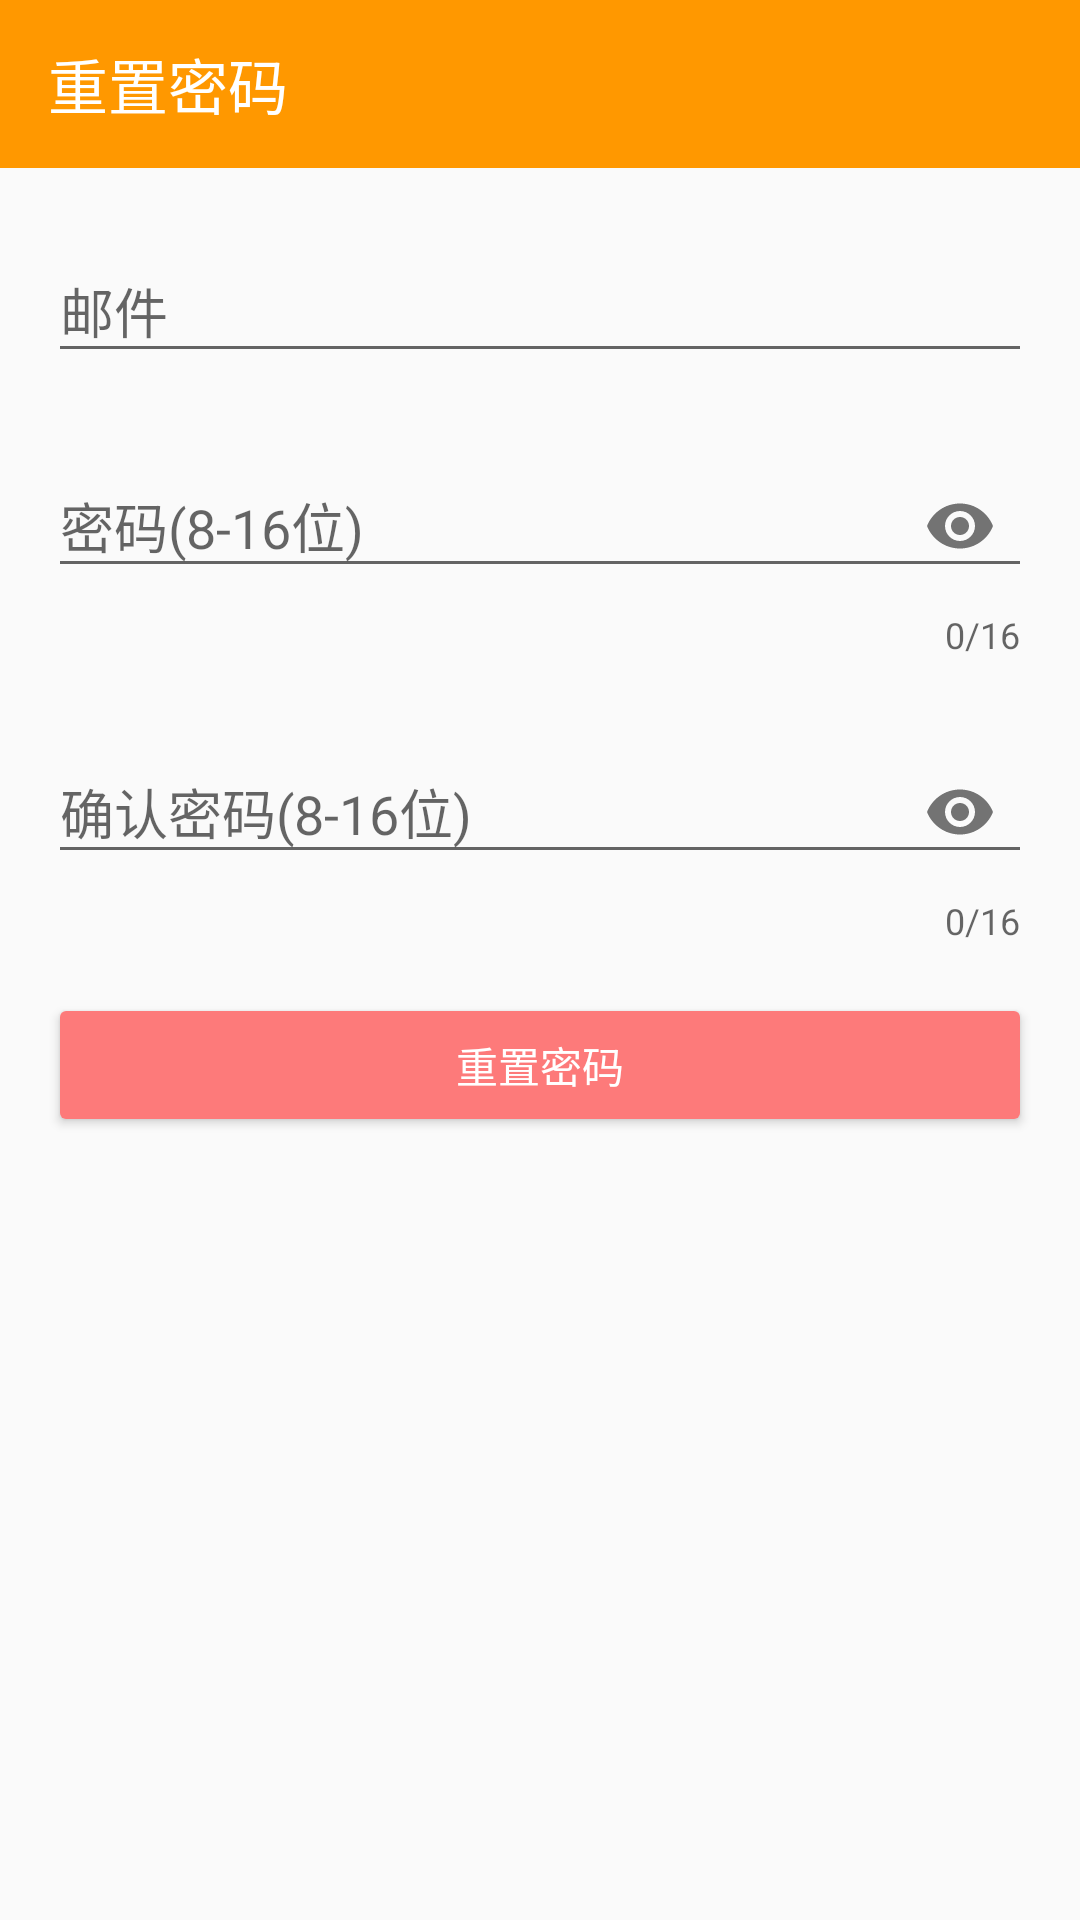

Layout XML and referenced resources for this Android screen:
<!-- AndroidManifest.xml: application theme AppTheme -->
<!-- res/layout/rest_pwd_activity.xml -->
<?xml version="1.0" encoding="utf-8"?>
<LinearLayout xmlns:android="http://schemas.android.com/apk/res/android"
    xmlns:app="http://schemas.android.com/apk/res-auto"
    android:layout_width="match_parent"
    android:layout_height="match_parent"
    android:orientation="vertical">

    <android.support.v7.widget.Toolbar
        android:id="@+id/rest_toolbar"
        android:layout_width="match_parent"
        android:layout_height="?attr/actionBarSize"
        android:background="@color/colorPrimary"
        app:navigationIcon="@drawable/ic_arrow_back_white_24dp"
        app:theme="@style/AppTheme.DrawerArrowToggle"
        app:title="@string/rest_pwd"
        app:titleTextColor="@android:color/white" />

    <ScrollView
        android:layout_width="match_parent"
        android:layout_height="match_parent">

        <LinearLayout
            android:layout_width="match_parent"
            android:layout_height="match_parent"
            android:orientation="vertical">


            <android.support.design.widget.TextInputLayout
                android:id="@+id/login_email_text_input_layout"
                android:layout_width="match_parent"
                android:layout_height="wrap_content"
                android:layout_marginLeft="16dp"
                android:layout_marginRight="16dp"
                android:layout_marginTop="16dp">

                <android.support.design.widget.TextInputEditText
                    android:id="@+id/login_email_text_input_edt"
                    android:layout_width="match_parent"
                    android:layout_height="wrap_content"
                    android:hint="@string/email_hint"
                    android:maxLines="1" />

            </android.support.design.widget.TextInputLayout>

            <android.support.design.widget.TextInputLayout
                android:id="@+id/login_pwd_text_input_layout"
                android:layout_width="match_parent"
                android:layout_height="wrap_content"
                android:layout_marginLeft="16dp"
                android:layout_marginRight="16dp"
                android:layout_marginTop="16dp"
                app:counterEnabled="true"
                app:counterMaxLength="16"
                app:passwordToggleEnabled="true">

                <android.support.design.widget.TextInputEditText
                    android:id="@+id/login_pwd_text_input_edt"
                    android:layout_width="match_parent"
                    android:layout_height="wrap_content"
                    android:hint="@string/pwd_hint"
                    android:inputType="textPassword"
                    android:maxLines="1" />

            </android.support.design.widget.TextInputLayout>

            <android.support.design.widget.TextInputLayout
                android:id="@+id/login_pwd_sure_text_input_layout"
                android:layout_width="match_parent"
                android:layout_height="wrap_content"
                android:layout_marginLeft="16dp"
                android:layout_marginRight="16dp"
                android:layout_marginTop="16dp"
                app:counterEnabled="true"
                app:counterMaxLength="16"
                app:passwordToggleEnabled="true">

                <android.support.design.widget.TextInputEditText
                    android:id="@+id/login_pwd_sure_text_input_edt"
                    android:layout_width="match_parent"
                    android:layout_height="wrap_content"
                    android:hint="@string/sure_pwd_hint"
                    android:inputType="textPassword"
                    android:maxLines="1" />

            </android.support.design.widget.TextInputLayout>

            <Button
                android:layout_width="match_parent"
                android:layout_height="wrap_content"
                android:layout_marginBottom="16dp"
                android:layout_marginLeft="16dp"
                android:layout_marginRight="16dp"
                android:layout_marginTop="16dp"
                android:backgroundTint="@color/colorRed"
                android:text="@string/rest_pwd"
                android:textColor="@android:color/white" />
        </LinearLayout>

    </ScrollView>


</LinearLayout>
<!-- resources referenced by this layout -->
<resources>
  <color name="colorPrimary">#FF9800</color>
  <color name="colorRed">#FD7A7A</color>
  <string name="email_hint">邮件</string>
  <string name="pwd_hint">密码(8-16位)</string>
  <string name="rest_pwd">重置密码</string>
  <string name="sure_pwd_hint">确认密码(8-16位)</string>
  <style name="AppTheme.DrawerArrowToggle" parent="Base.Widget.AppCompat.DrawerArrowToggle">
          <item name="color">@android:color/white</item>
          <item name="android:textColorSecondary">@android:color/white</item>
      </style>
  <style name="AppTheme" parent="Theme.AppCompat.Light.DarkActionBar">
          
          <item name="colorPrimary">@color/colorPrimary</item>
          <item name="colorPrimaryDark">@color/colorPrimaryDark</item>
          <item name="colorAccent">@color/colorAccent</item>
          <item name="windowActionBar">false</item>
          <item name="windowNoTitle">true</item>
      </style>
  <color name="colorPrimaryDark">#F57C00</color>
  <color name="colorAccent">#FF5722</color>
</resources>
